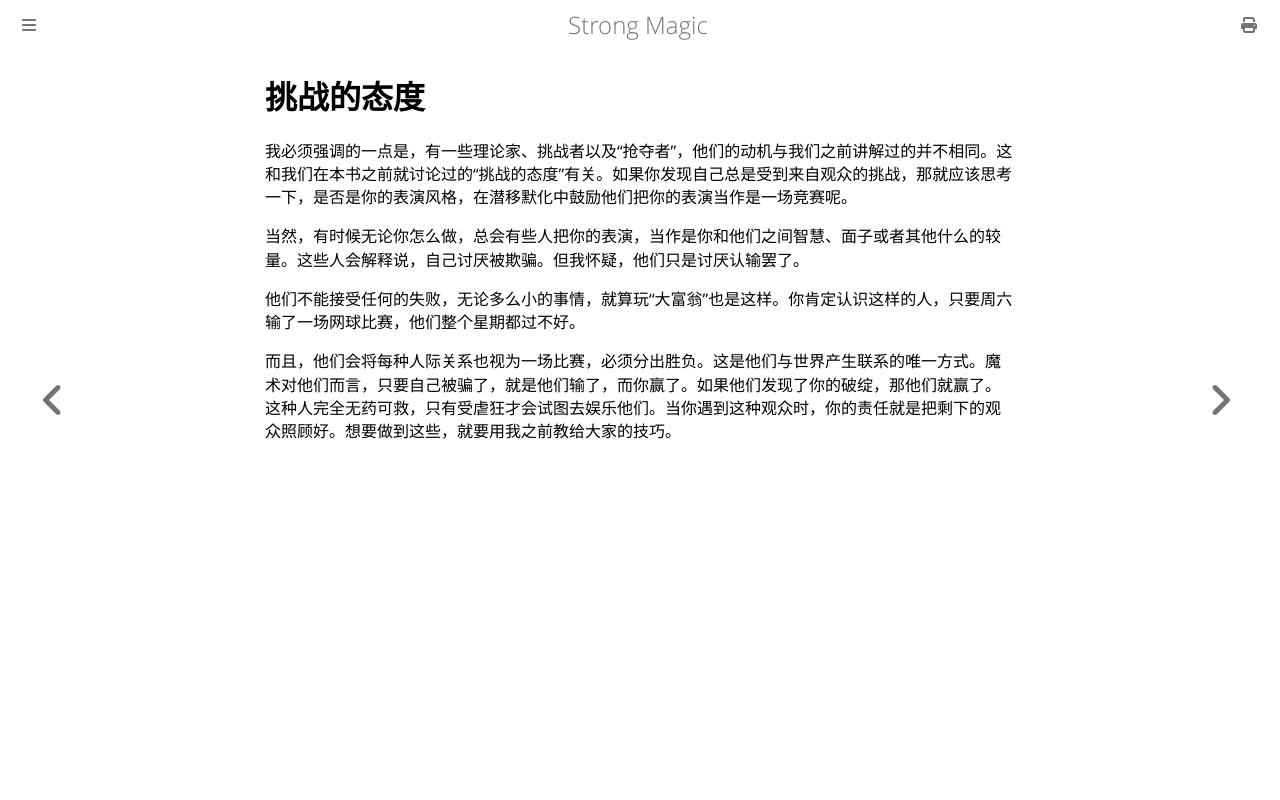

repository: ZJY0516/strong-magic · page: hecklers/the-challenge-attitude.html · generator: mdbook

# 挑战的态度

我必须强调的一点是，有一些理论家、挑战者以及“抢夺者”，他们的动机与我们之前讲解过的并不相同。这和我们在本书之前就讨论过的“挑战的态度”有关。如果你发现自己总是受到来自观众的挑战，那就应该思考一下，是否是你的表演风格，在潜移默化中鼓励他们把你的表演当作是一场竞赛呢。

当然，有时候无论你怎么做，总会有些人把你的表演，当作是你和他们之间智慧、面子或者其他什么的较量。这些人会解释说，自己讨厌被欺骗。但我怀疑，他们只是讨厌认输罢了。

他们不能接受任何的失败，无论多么小的事情，就算玩“大富翁”也是这样。你肯定认识这样的人，只要周六输了一场网球比赛，他们整个星期都过不好。

而且，他们会将每种人际关系也视为一场比赛，必须分出胜负。这是他们与世界产生联系的唯一方式。魔术对他们而言，只要自己被骗了，就是他们输了，而你赢了。如果他们发现了你的破绽，那他们就赢了。这种人完全无药可救，只有受虐狂才会试图去娱乐他们。当你遇到这种观众时，你的责任就是把剩下的观众照顾好。想要做到这些，就要用我之前教给大家的技巧。
